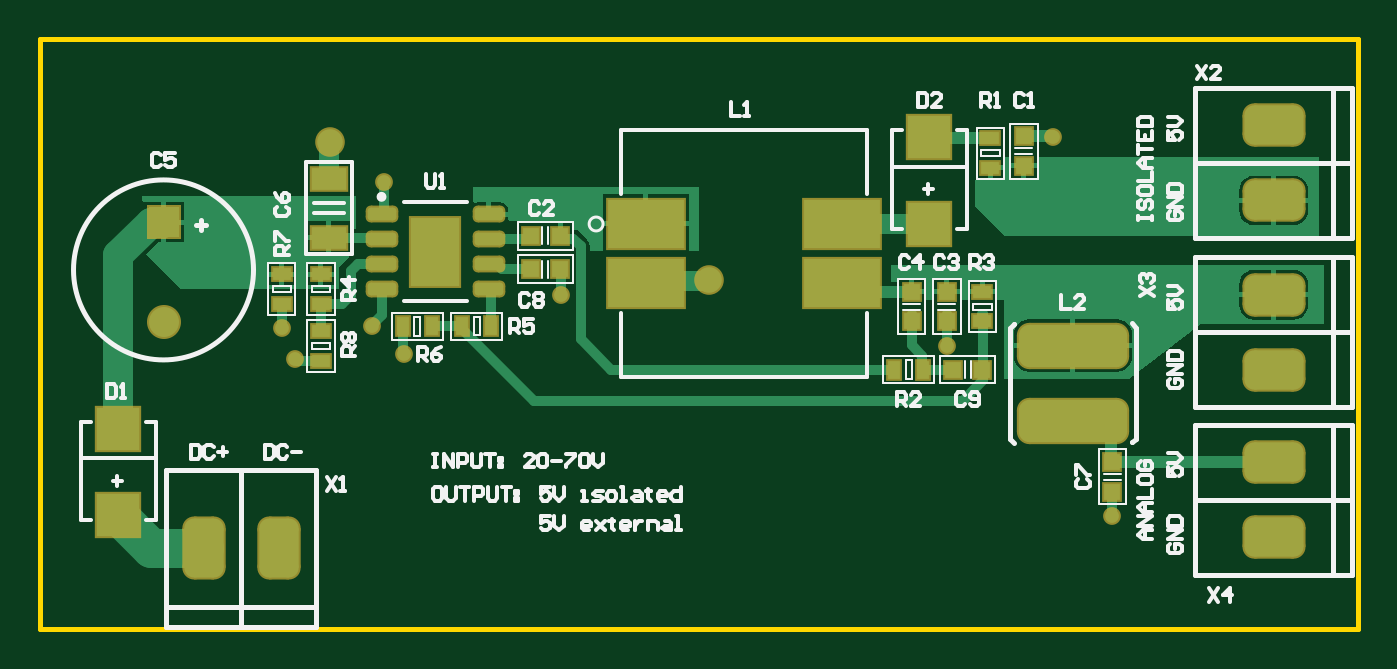
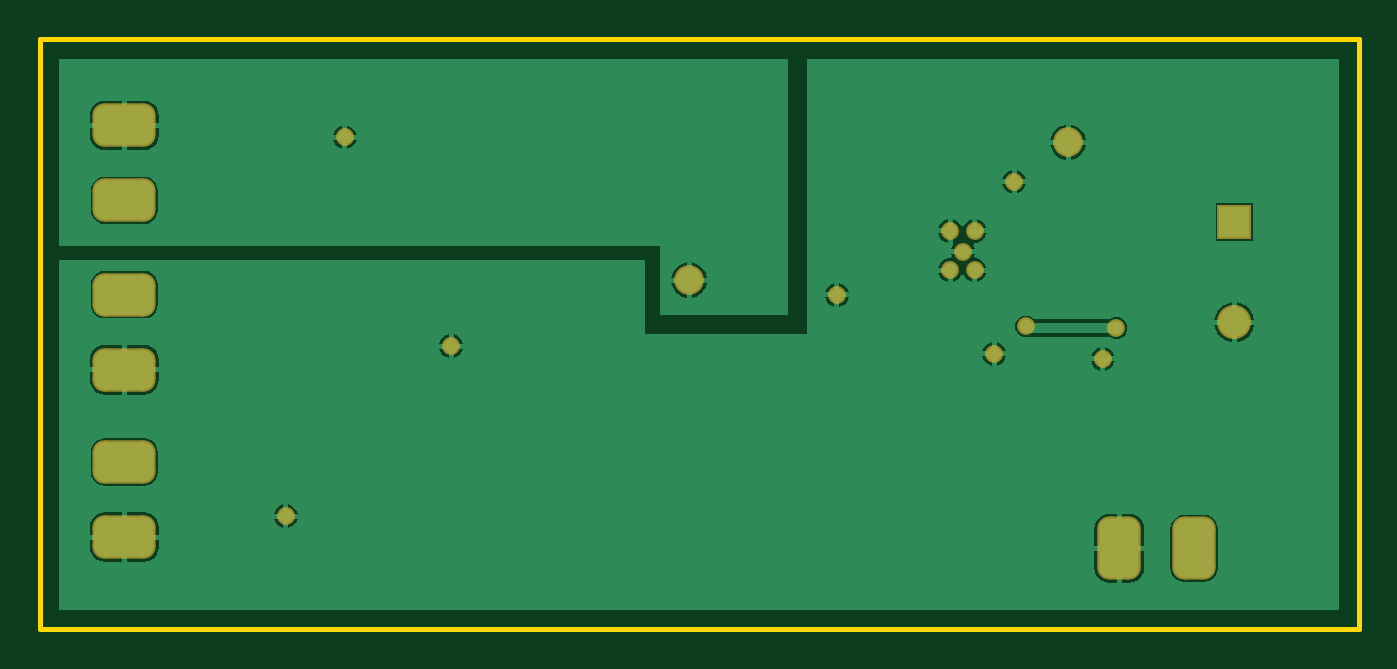
Circuit board: 9 layer files. Board 67.0 x 30.0 mm.
- bottom_copper: PCB2.GBL (13609 bytes)
- bottom_silk: PCB2.GBO (269 bytes)
- paste: PCB2.GBP (267 bytes)
- bottom_mask: PCB2.GBS (1724 bytes)
- outline: PCB2.GM1 (373 bytes)
- top_copper: PCB2.GTL (11675 bytes)
- top_silk: PCB2.GTO (17955 bytes)
- paste: PCB2.GTP (2312 bytes)
- top_mask: PCB2.GTS (3765 bytes)

=== bottom_copper: PCB2.GBL (13609 bytes, source omitted) ===
=== bottom_silk: PCB2.GBO ===
G04*
G04 #@! TF.GenerationSoftware,Altium Limited,Altium Designer,22.10.1 (41)*
G04*
G04 Layer_Color=32896*
%FSLAX25Y25*%
%MOIN*%
G70*
G04*
G04 #@! TF.SameCoordinates,A819E35F-8E34-478A-8755-6B039836A8A6*
G04*
G04*
G04 #@! TF.FilePolarity,Positive*
G04*
G01*
G75*
M02*

=== paste: PCB2.GBP ===
G04*
G04 #@! TF.GenerationSoftware,Altium Limited,Altium Designer,22.10.1 (41)*
G04*
G04 Layer_Color=128*
%FSLAX25Y25*%
%MOIN*%
G70*
G04*
G04 #@! TF.SameCoordinates,A819E35F-8E34-478A-8755-6B039836A8A6*
G04*
G04*
G04 #@! TF.FilePolarity,Positive*
G04*
G01*
G75*
M02*

=== bottom_mask: PCB2.GBS (1724 bytes, source withheld) ===
=== outline: PCB2.GM1 ===
G04*
G04 #@! TF.GenerationSoftware,Altium Limited,Altium Designer,22.10.1 (41)*
G04*
G04 Layer_Color=16711935*
%FSLAX25Y25*%
%MOIN*%
G70*
G04*
G04 #@! TF.SameCoordinates,A819E35F-8E34-478A-8755-6B039836A8A6*
G04*
G04*
G04 #@! TF.FilePolarity,Positive*
G04*
G01*
G75*
%ADD11C,0.01000*%
D11*
X263779D01*
X0Y118110D02*
X263779D01*
Y0D02*
Y118110D01*
X0Y0D02*
Y118110D01*
M02*

=== top_copper: PCB2.GTL (11675 bytes, source omitted) ===
=== top_silk: PCB2.GTO (17955 bytes, source omitted) ===
=== paste: PCB2.GTP ===
G04*
G04 #@! TF.GenerationSoftware,Altium Limited,Altium Designer,22.10.1 (41)*
G04*
G04 Layer_Color=8421504*
%FSLAX25Y25*%
%MOIN*%
G70*
G04*
G04 #@! TF.SameCoordinates,A819E35F-8E34-478A-8755-6B039836A8A6*
G04*
G04*
G04 #@! TF.FilePolarity,Positive*
G04*
G01*
G75*
%ADD16R,0.15158X0.09843*%
%ADD17R,0.03543X0.02362*%
%ADD18R,0.03150X0.03150*%
G04:AMPARAMS|DCode=19|XSize=216.54mil|YSize=84.65mil|CornerRadius=21.16mil|HoleSize=0mil|Usage=FLASHONLY|Rotation=180.000|XOffset=0mil|YOffset=0mil|HoleType=Round|Shape=RoundedRectangle|*
%AMROUNDEDRECTD19*
21,1,0.21654,0.04232,0,0,180.0*
21,1,0.17421,0.08465,0,0,180.0*
1,1,0.04232,-0.08711,0.02116*
1,1,0.04232,0.08711,0.02116*
1,1,0.04232,0.08711,-0.02116*
1,1,0.04232,-0.08711,-0.02116*
%
%ADD19ROUNDEDRECTD19*%
%ADD20R,0.08661X0.08661*%
%ADD21R,0.09843X0.13780*%
G04:AMPARAMS|DCode=22|XSize=25.59mil|YSize=57.09mil|CornerRadius=6.4mil|HoleSize=0mil|Usage=FLASHONLY|Rotation=90.000|XOffset=0mil|YOffset=0mil|HoleType=Round|Shape=RoundedRectangle|*
%AMROUNDEDRECTD22*
21,1,0.02559,0.04429,0,0,90.0*
21,1,0.01280,0.05709,0,0,90.0*
1,1,0.01280,0.02215,0.00640*
1,1,0.01280,0.02215,-0.00640*
1,1,0.01280,-0.02215,-0.00640*
1,1,0.01280,-0.02215,0.00640*
%
%ADD22ROUNDEDRECTD22*%
%ADD23R,0.02362X0.03543*%
%ADD24R,0.07087X0.04528*%
%ADD25R,0.03150X0.03150*%
D16*
X160433Y81102D02*
D03*
Y69291D02*
D03*
X121260D02*
D03*
Y81102D02*
D03*
D17*
X188583Y61614D02*
D03*
Y67520D02*
D03*
X190157Y98228D02*
D03*
Y92323D02*
D03*
X56299Y59646D02*
D03*
Y53740D02*
D03*
Y71063D02*
D03*
Y65158D02*
D03*
X48425Y71063D02*
D03*
Y65158D02*
D03*
D18*
X181496Y67520D02*
D03*
Y61614D02*
D03*
X174409Y67520D02*
D03*
Y61614D02*
D03*
X214567Y27559D02*
D03*
Y33465D02*
D03*
X196850Y92716D02*
D03*
Y98622D02*
D03*
D19*
X206693Y41634D02*
D03*
Y56791D02*
D03*
D20*
X177953Y81102D02*
D03*
Y98425D02*
D03*
X15748Y40157D02*
D03*
Y22835D02*
D03*
D21*
X79134Y75590D02*
D03*
D22*
X89862Y68090D02*
D03*
Y73090D02*
D03*
Y78091D02*
D03*
Y83091D02*
D03*
X68405Y68090D02*
D03*
Y73090D02*
D03*
Y78091D02*
D03*
Y83091D02*
D03*
D23*
X84449Y60630D02*
D03*
X90354D02*
D03*
X170866Y51968D02*
D03*
X176772D02*
D03*
X78543Y60630D02*
D03*
X72638D02*
D03*
D24*
X57874Y90158D02*
D03*
Y78347D02*
D03*
D25*
X98228Y78740D02*
D03*
X104134D02*
D03*
Y72047D02*
D03*
X98228D02*
D03*
X182677Y51968D02*
D03*
X188583D02*
D03*
M02*

=== top_mask: PCB2.GTS (3765 bytes, source withheld) ===
